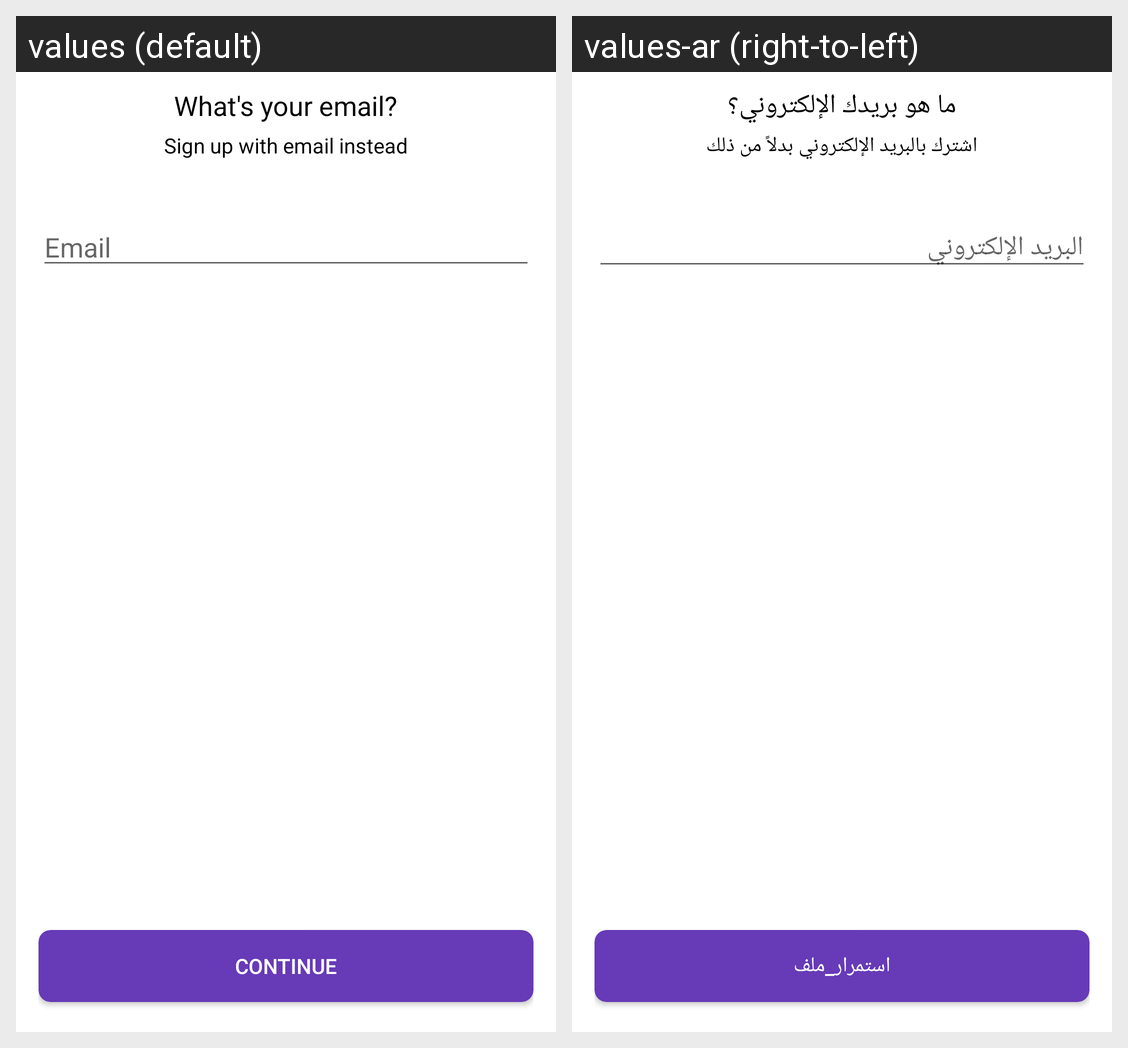

Translations of the strings shown on this Android screen, per locale in the grid:
Android screen res/layout/fragment_segment_email.xml rendered under 2 locales, left to right: values (default), values-ar (right-to-left). Device: Nexus 5 (rendered at 1080×1920; each locale shown at half size, 540×960, under a caption strip naming it); theme AppTheme.
Strings drawn on this screen, with the default value and each locale's value (text and hints the layout hard-codes, and strings that could not be matched under every locale, appear in the picture but are not listed):

what_s_your_email
  values: What's your email?
  values-ar: ما هو بريدك الإلكتروني؟

sign_up_with_email_instead
  values: Sign up with email instead
  values-ar: اشترك بالبريد الإلكتروني بدلاً من ذلك

email
  values: Email
  values-ar: البريد الإلكتروني

continue_txt
  values: Continue
  values-ar: استمرار_ملف
